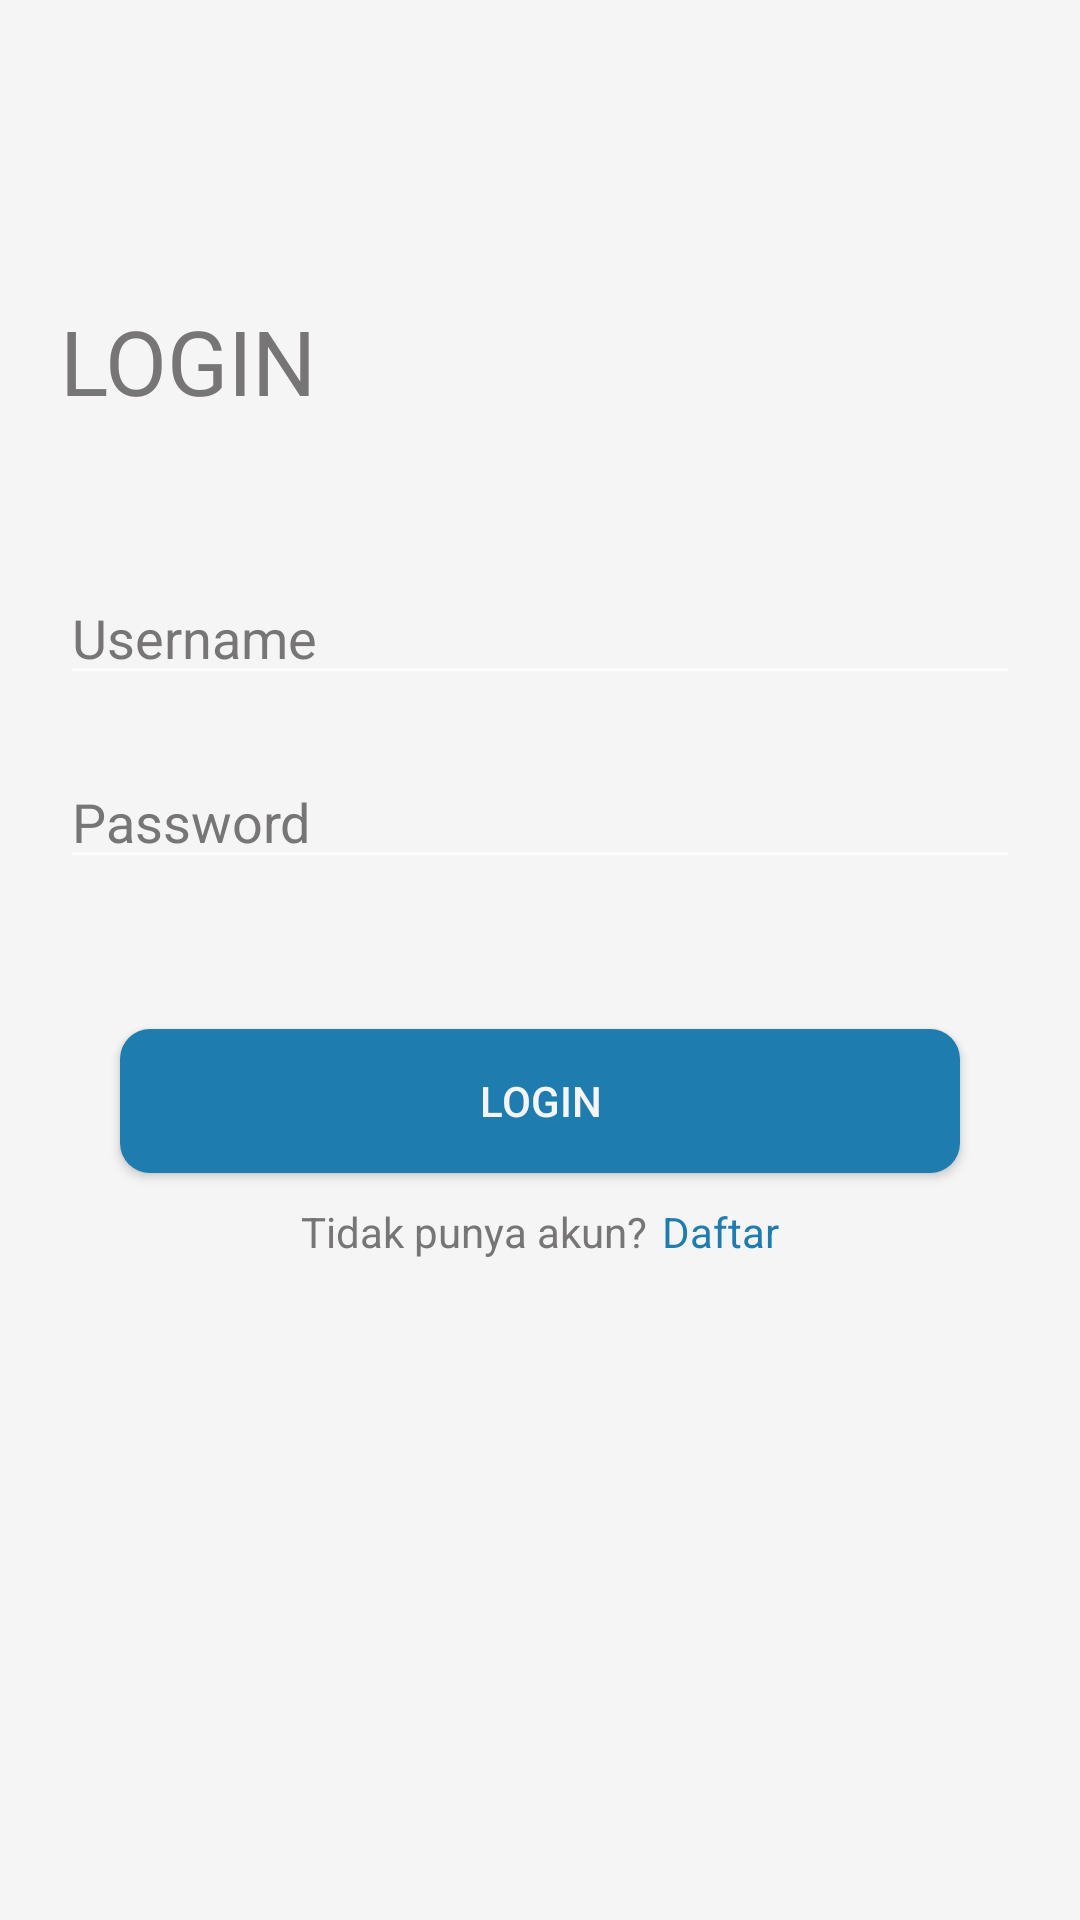

Produce the Android XML layout that renders to this screen, including the resource entries it uses.
<!-- AndroidManifest.xml: application theme AppTheme -->
<!-- res/layout/activity_main2.xml -->
<?xml version="1.0" encoding="utf-8"?>
<RelativeLayout xmlns:android="http://schemas.android.com/apk/res/android"
    xmlns:app="http://schemas.android.com/apk/res-auto"
    xmlns:tools="http://schemas.android.com/tools"
    android:layout_width="match_parent"
    android:layout_height="match_parent"
    android:background="@color/colorBackgroung"
    tools:context=".Activity.Main2Activity">

    <TextView
        android:layout_width="match_parent"
        android:layout_height="wrap_content"
        android:id="@+id/headerlogin"
        android:layout_marginTop="100dp"
        android:text="LOGIN"
        android:textColor="@color/colorGray"
        android:textSize="30dp"
        android:layout_marginLeft="20dp"
        android:layout_marginRight="20dp"></TextView>

    <EditText
        android:id="@+id/Username"
        android:layout_width="match_parent"
        android:layout_height="wrap_content"
        android:layout_below="@+id/headerlogin"
        android:layout_marginTop="50dp"
        android:layout_marginLeft="20dp"
        android:layout_marginRight="20dp"
        android:hint="Username"
        android:textColorHint="@color/colorGray"
        android:textColor="@color/colorGray"
        ></EditText>
    <EditText
        android:id="@+id/Password"
        android:layout_width="match_parent"
        android:layout_height="wrap_content"
        android:layout_below="@+id/Username"
        android:layout_marginTop="20dp"
        android:layout_marginLeft="20dp"
        android:layout_marginRight="20dp"
        android:hint="Password"
        android:textColorHint="@color/colorGray"
        android:textColor="@color/colorGray"
        ></EditText>
    <Button
        android:id="@+id/btnLogin"
        android:layout_width="match_parent"
        android:layout_height="wrap_content"
        android:layout_below="@+id/Password"
        android:layout_marginLeft="40dp"
        android:layout_marginRight="40dp"
        android:layout_marginTop="50dp"
        android:background="@drawable/backgroundbutton"
        android:text="Login"
        android:textColor="@color/colorBackgroung"
        ></Button>
    <LinearLayout
        android:layout_width="wrap_content"
        android:layout_height="wrap_content"
        android:layout_below="@+id/btnLogin"
        android:layout_marginTop="10dp"
        android:layout_centerHorizontal="true">
        <TextView
            android:layout_width="wrap_content"
            android:layout_height="wrap_content"
            android:text="Tidak punya akun?"
            android:textColor="@color/colorGray"></TextView>
        <TextView
            android:id="@+id/daftar"
            android:layout_width="wrap_content"
            android:layout_height="wrap_content"
            android:text="Daftar"
            android:textColor="@color/colorDarkBlue"
            android:layout_marginLeft="5dp"
            ></TextView>
    </LinearLayout>


</RelativeLayout>
<!-- resources referenced by this layout -->
<resources>
  <color name="colorBackgroung">#F5F5F5</color>
  <color name="colorDarkBlue">#1F7CAF</color>
  <color name="colorGray">#777575</color>
  <!-- drawable backgroundbutton (drawable) -->
  <?xml version="1.0" encoding="utf-8"?>
  <shape xmlns:android="http://schemas.android.com/apk/res/android"
      android:shape="rectangle">
  
      <corners android:radius="10dp"></corners>
      <solid android:color="@color/colorDarkBlue"></solid>
  
  </shape>
  <style name="AppTheme" parent="Theme.AppCompat.NoActionBar">
          
          <item name="colorPrimary">@color/colorDarkBlue</item>
          <item name="colorPrimaryDark">@color/colorDarkBlue</item>
          <item name="colorAccent">@color/colorDarkBlue</item>
          <item name="android:windowBackground">@color/colorBackgroung</item>
          <item name="android:itemBackground">@color/colorBackgroung</item>
          <item name="android:textColorPrimary">@color/colorGray</item>
  
      </style>
</resources>
